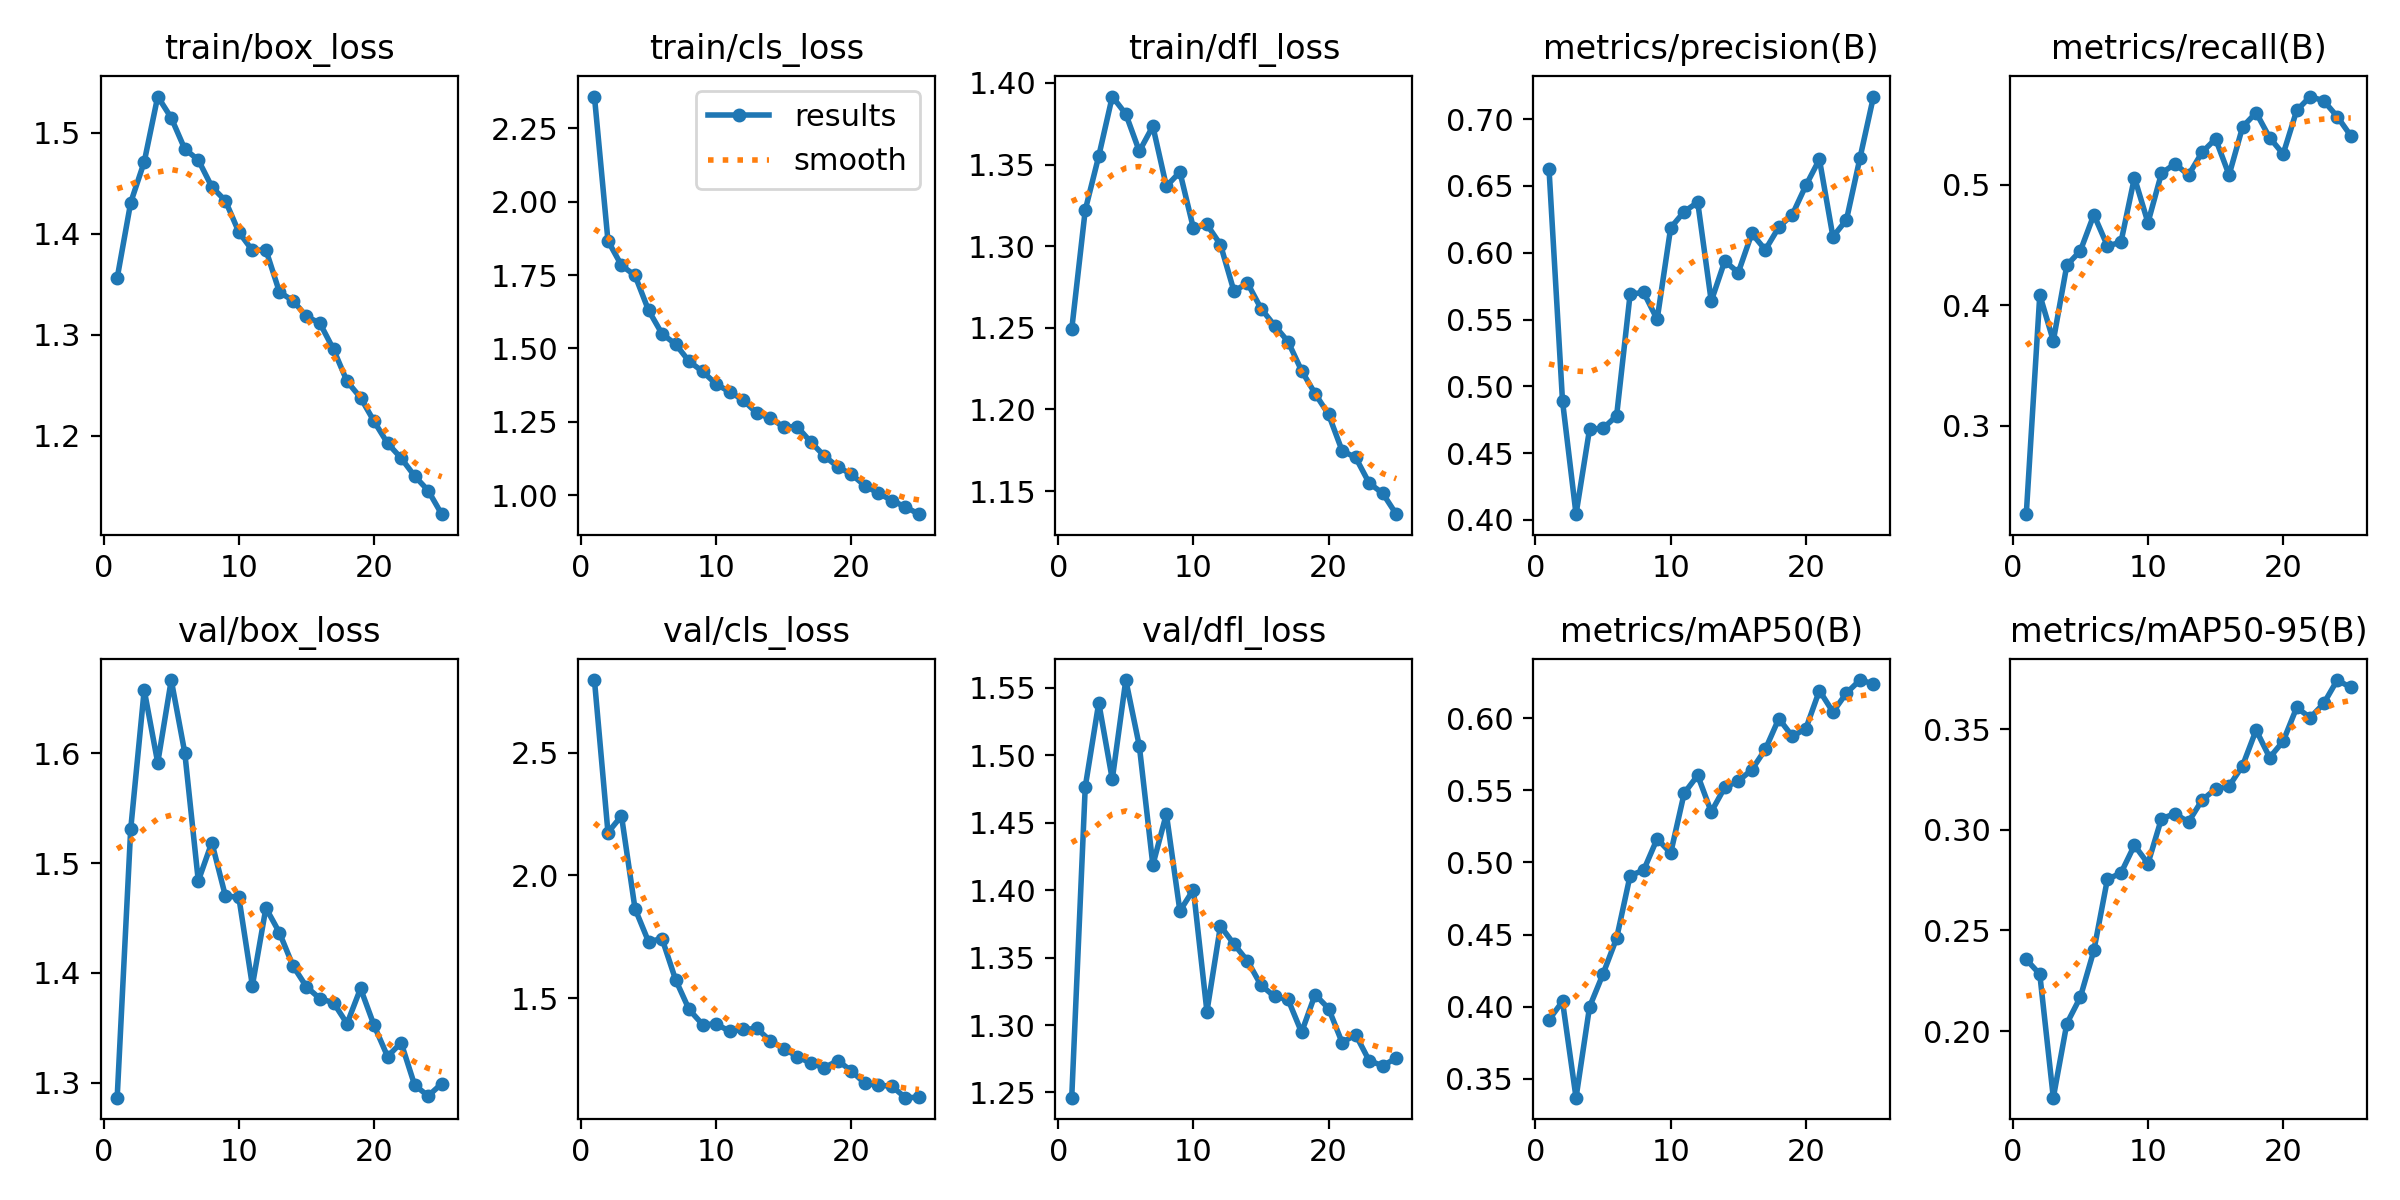

Source data for this figure (header and first rows):
epoch, time, train/box_loss, train/cls_loss, train/dfl_loss, metrics/precision(B), metrics/recall(B), metrics/mAP50(B), metrics/mAP50-95(B), val/box_loss, val/cls_loss, val/dfl_loss, lr/pg0, lr/pg1, lr/pg2
1, 21.73, 1.356, 2.359, 1.249, 0.6629, 0.2269, 0.3909, 0.2356, 1.286, 2.796, 1.246, 0.0003289, 0.0003289, 0.0003289
2, 41.31, 1.431, 1.867, 1.322, 0.4889, 0.4087, 0.4036, 0.2283, 1.531, 2.175, 1.476, 0.000636, 0.000636, 0.000636
3, 60.89, 1.471, 1.783, 1.355, 0.4042, 0.3706, 0.3368, 0.167, 1.658, 2.243, 1.539, 0.0009167, 0.0009167, 0.0009167
4, 80.38, 1.536, 1.749, 1.392, 0.4679, 0.4333, 0.3998, 0.2038, 1.591, 1.865, 1.482, 0.0008812, 0.0008812, 0.0008812
5, 100.1, 1.515, 1.63, 1.381, 0.4685, 0.4452, 0.4227, 0.2169, 1.667, 1.73, 1.556, 0.0008416, 0.0008416, 0.0008416
6, 119.7, 1.484, 1.55, 1.358, 0.4779, 0.4751, 0.4474, 0.2401, 1.601, 1.742, 1.507, 0.000802, 0.000802, 0.000802
7, 139.4, 1.473, 1.515, 1.373, 0.569, 0.4493, 0.4909, 0.2754, 1.484, 1.576, 1.419, 0.0007624, 0.0007624, 0.0007624
8, 159, 1.446, 1.456, 1.337, 0.5703, 0.4523, 0.4946, 0.2785, 1.519, 1.454, 1.456, 0.0007228, 0.0007228, 0.0007228
9, 178.7, 1.433, 1.422, 1.345, 0.5501, 0.506, 0.5164, 0.2923, 1.47, 1.392, 1.384, 0.0006832, 0.0006832, 0.0006832
10, 198.5, 1.402, 1.379, 1.311, 0.6187, 0.4686, 0.5065, 0.2832, 1.469, 1.395, 1.4, 0.0006436, 0.0006436, 0.0006436
11, 218.3, 1.383, 1.352, 1.313, 0.6308, 0.5095, 0.5481, 0.3056, 1.388, 1.365, 1.31, 0.000604, 0.000604, 0.000604
12, 238.2, 1.384, 1.324, 1.301, 0.6378, 0.5174, 0.5604, 0.308, 1.459, 1.372, 1.373, 0.0005644, 0.0005644, 0.0005644
13, 258.1, 1.342, 1.28, 1.272, 0.5637, 0.508, 0.535, 0.3039, 1.437, 1.377, 1.36, 0.0005248, 0.0005248, 0.0005248
14, 278, 1.334, 1.262, 1.277, 0.5938, 0.5268, 0.5521, 0.3148, 1.406, 1.327, 1.347, 0.0004852, 0.0004852, 0.0004852
15, 298, 1.318, 1.233, 1.262, 0.5852, 0.5381, 0.5564, 0.3202, 1.387, 1.295, 1.329, 0.0004456, 0.0004456, 0.0004456
16, 319.1, 1.311, 1.233, 1.251, 0.6144, 0.5081, 0.5643, 0.3217, 1.376, 1.262, 1.321, 0.000406, 0.000406, 0.000406
17, 339, 1.286, 1.182, 1.242, 0.6022, 0.548, 0.5784, 0.3318, 1.373, 1.235, 1.319, 0.0003664, 0.0003664, 0.0003664
18, 358.9, 1.254, 1.134, 1.224, 0.6192, 0.5598, 0.5998, 0.3495, 1.354, 1.216, 1.295, 0.0003268, 0.0003268, 0.0003268
19, 378.8, 1.238, 1.097, 1.21, 0.6286, 0.539, 0.5874, 0.3359, 1.386, 1.246, 1.323, 0.0002872, 0.0002872, 0.0002872
20, 398.7, 1.214, 1.071, 1.197, 0.6504, 0.5255, 0.5929, 0.344, 1.352, 1.204, 1.312, 0.0002476, 0.0002476, 0.0002476
21, 418.7, 1.192, 1.032, 1.175, 0.6699, 0.5616, 0.6192, 0.3607, 1.324, 1.153, 1.287, 0.000208, 0.000208, 0.000208
22, 438.7, 1.178, 1.007, 1.171, 0.612, 0.5731, 0.6044, 0.3557, 1.336, 1.146, 1.293, 0.0001684, 0.0001684, 0.0001684
23, 458.6, 1.16, 0.9819, 1.155, 0.6246, 0.5696, 0.6175, 0.3627, 1.298, 1.141, 1.274, 0.0001288, 0.0001288, 0.0001288
24, 478.7, 1.146, 0.96, 1.149, 0.671, 0.5565, 0.6265, 0.3744, 1.288, 1.095, 1.27, 8.92e-05, 8.92e-05, 8.92e-05
25, 497.2, 1.122, 0.9354, 1.136, 0.717, 0.5406, 0.6239, 0.3707, 1.299, 1.096, 1.276, 4.96e-05, 4.96e-05, 4.96e-05
